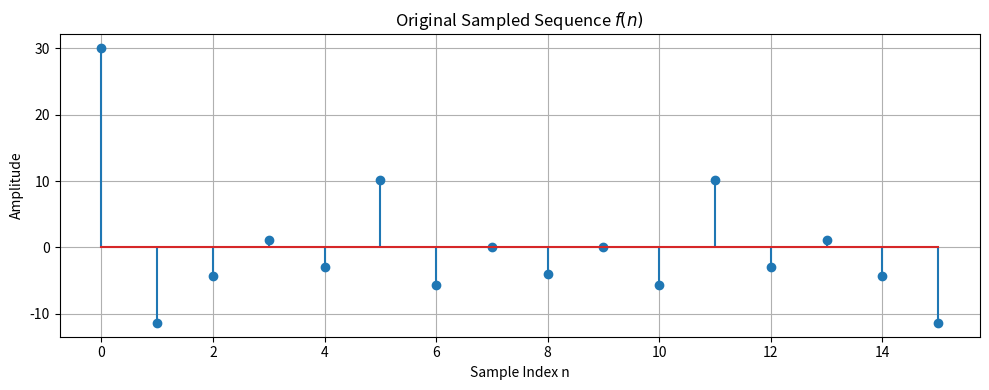
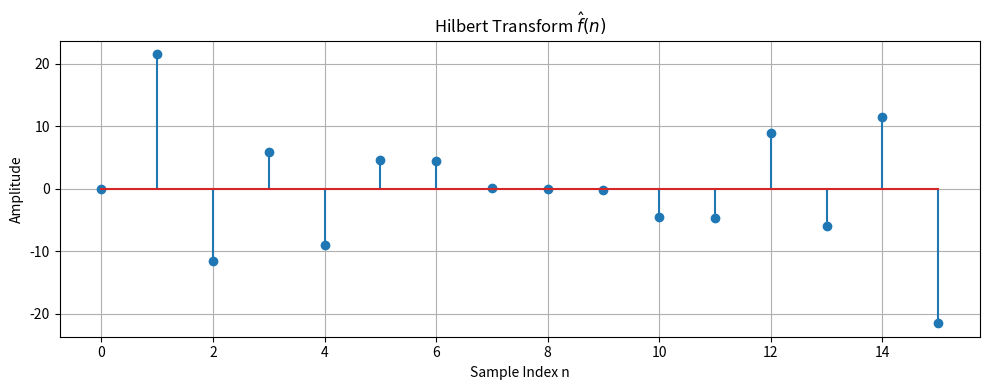
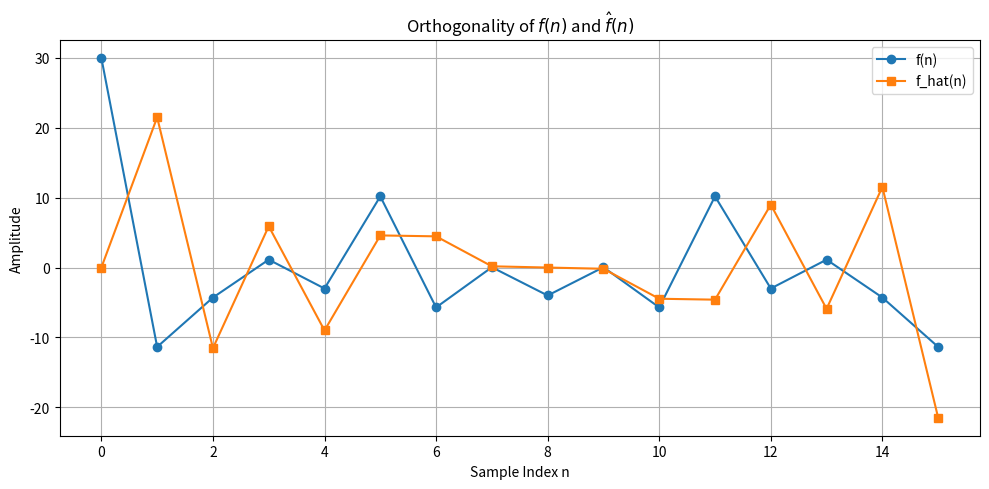
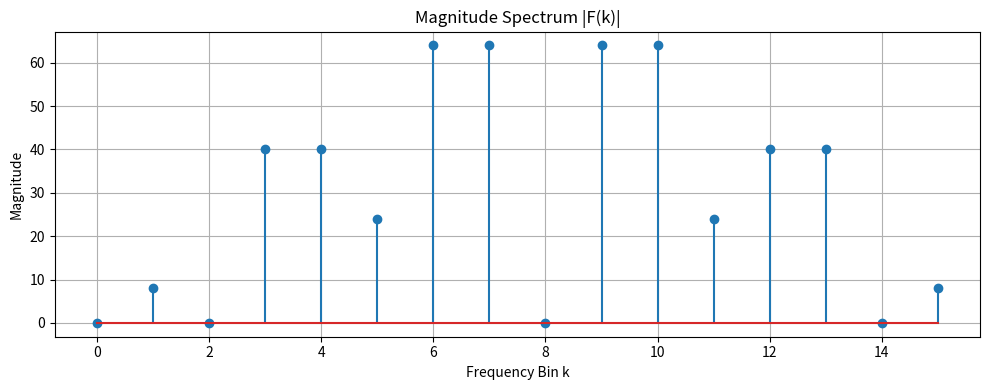
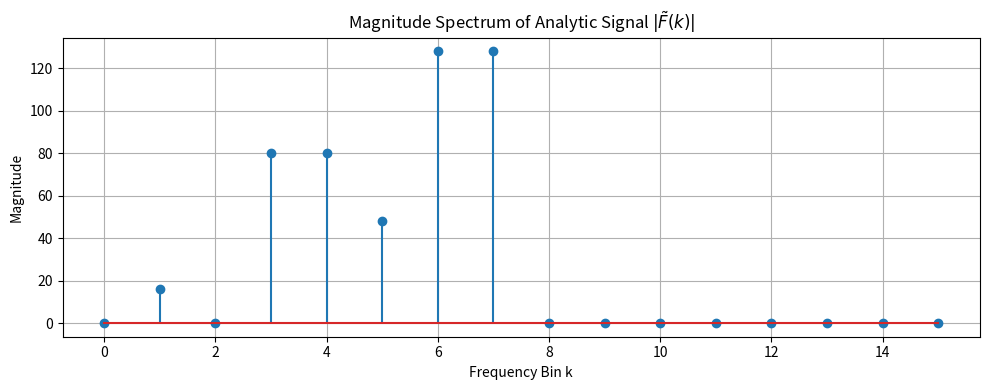

Write Python code to recreate these figures, in order.
import numpy as np
import matplotlib.pyplot as plt

# ============================================================
# Parameters
# ============================================================

N = 16
T = 1.0
dt = T / N

# UCSB perm number coefficients: 1055388
a = np.array([1, 0, 5, 5, 3, 8, 8])

# ============================================================
# Generate sampled signal
# ============================================================

n = np.arange(N)

f = np.zeros(N)

for m in range(1, 8):
    f += a[m-1] * np.cos(2*np.pi*m*n/N)

# ============================================================
# Hilbert Transform using FFT
# ============================================================

F = np.fft.fft(f)

H = np.zeros(N, dtype=complex)

H[0] = 0
H[1:N//2] = -1j
H[N//2] = 0
H[N//2+1:] = 1j

F_hilbert = F * H

f_hat = np.real(np.fft.ifft(F_hilbert))

# ============================================================
# Analytic Signal
# ============================================================

f_analytic = f + 1j*f_hat

F_analytic = np.fft.fft(f_analytic)

# ============================================================
# Plot 1: Original Sequence f(n)
# ============================================================

plt.figure(figsize=(10,4))

plt.stem(n, f)

plt.title('Original Sampled Sequence $f(n)$')
plt.xlabel('Sample Index n')
plt.ylabel('Amplitude')
plt.grid(True)

plt.tight_layout()
plt.show()

# ============================================================
# Plot 2: Hilbert Transform f_hat(n)
# ============================================================

plt.figure(figsize=(10,4))

plt.stem(n, f_hat)

plt.title('Hilbert Transform $\\hat{f}(n)$')
plt.xlabel('Sample Index n')
plt.ylabel('Amplitude')
plt.grid(True)

plt.tight_layout()
plt.show()

# ============================================================
# Plot 3: Orthogonality Visualization
# ============================================================

plt.figure(figsize=(10,5))

plt.plot(n, f, marker='o', label='f(n)')
plt.plot(n, f_hat, marker='s', label='f_hat(n)')

plt.title('Orthogonality of $f(n)$ and $\\hat{f}(n)$')
plt.xlabel('Sample Index n')
plt.ylabel('Amplitude')
plt.legend()
plt.grid(True)

plt.tight_layout()
plt.show()

# ============================================================
# Plot 4: Magnitude Spectrum of Original Signal
# ============================================================

plt.figure(figsize=(10,4))

plt.stem(np.arange(N), np.abs(F))

plt.title('Magnitude Spectrum |F(k)|')
plt.xlabel('Frequency Bin k')
plt.ylabel('Magnitude')
plt.grid(True)

plt.tight_layout()
plt.show()

# ============================================================
# Plot 5: Magnitude Spectrum of Analytic Signal
# ============================================================

plt.figure(figsize=(10,4))

plt.stem(np.arange(N), np.abs(F_analytic))

plt.title('Magnitude Spectrum of Analytic Signal $|\\tilde{F}(k)|$')
plt.xlabel('Frequency Bin k')
plt.ylabel('Magnitude')
plt.grid(True)

plt.tight_layout()
plt.show()
